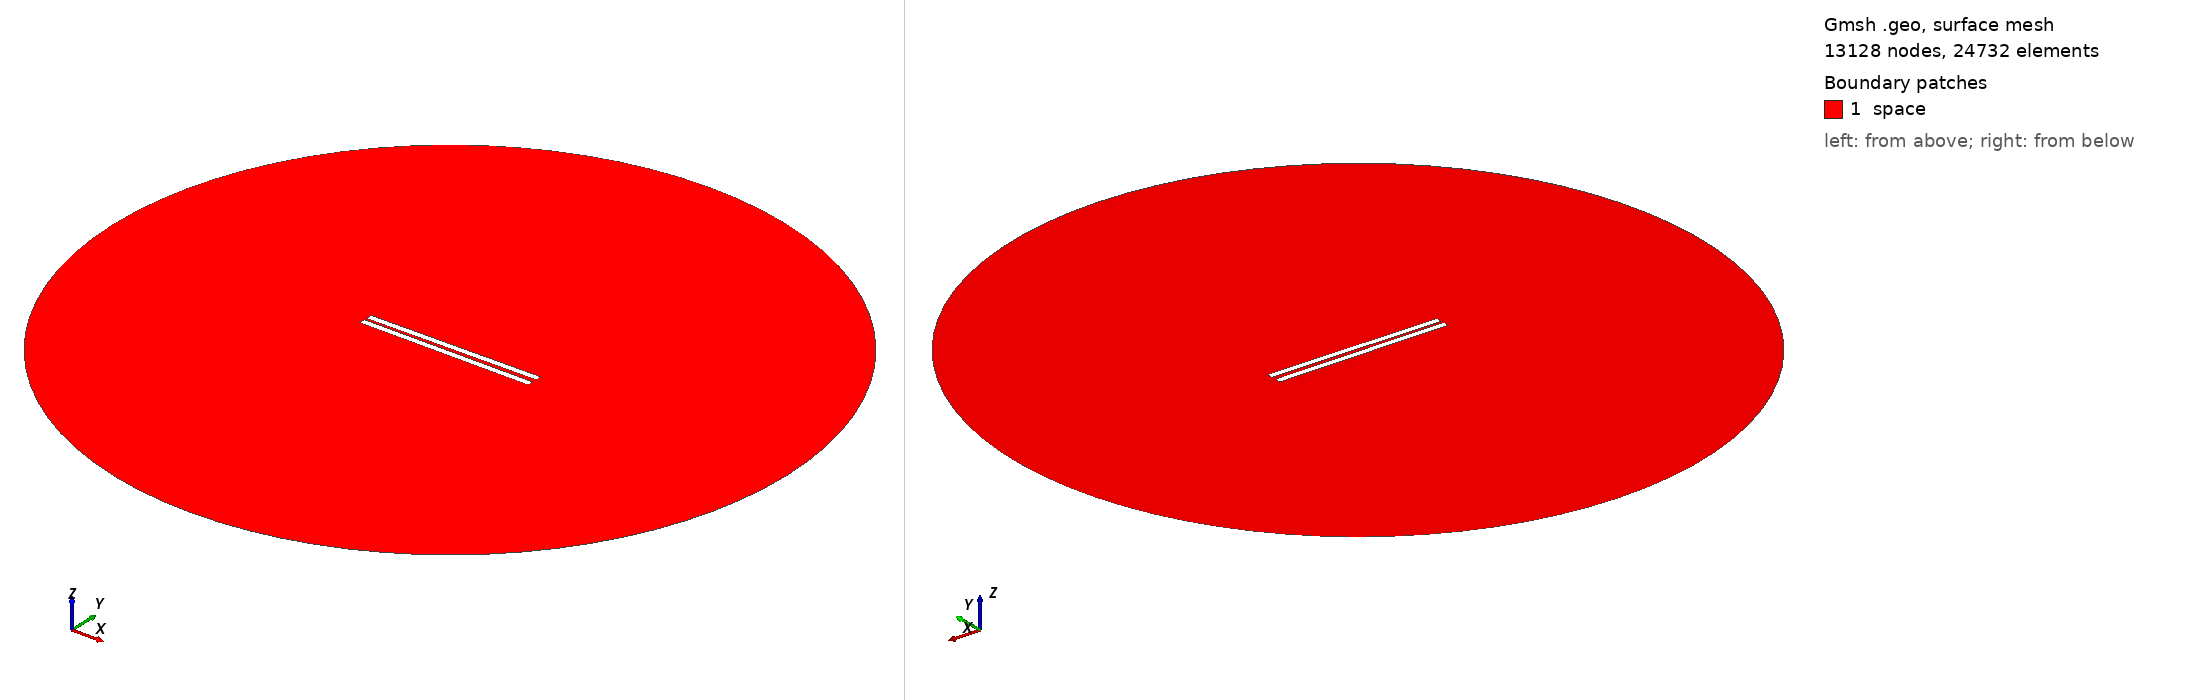

Gmsh geometry script, surface-meshed: 13128 nodes, 24732 surface elements. Boundary patches (legend numbers): 1 space. Left view from above one corner, right view from below the opposite corner. Legend entries are the model's physical surfaces. The drawing asked Gmsh for element sizes between 1% and 20% of the model's largest extent; the script's own settings can give other sizes.

=== 153.geo (drawn) ===
// Set the geometry kernel
SetFactory("OpenCASCADE");

//---------------------------------------
// Rectangles
//---------------------------------------

// Rectangle 1 (top)
Point(1) = {-49.84444444444444, 1.0277777777777777, 0, 1.0};
Point(2) = {49.84444444444444, 1.0277777777777777, 0, 1.0};
Point(3) = {49.84444444444444, 4.716666666666667, 0, 1.0};
Point(4) = {-49.84444444444444, 4.716666666666667, 0, 1.0};

Line(1) = {1, 2};
Line(2) = {2, 3};
Line(3) = {3, 4};
Line(4) = {4, 1};

Line Loop(1) = {1, 2, 3, 4};
Plane Surface(1) = {1};

Rotate { {0, 0, 1}, {0,  1.0277777777777777,  0}, 0.01 } {
  Surface{1};
}

// Rectangle 2 (bottom)
Point(5) = {-49.84444444444444, -1.0277777777777777, 0, 1.0};
Point(6) = {49.84444444444444, -1.0277777777777777, 0, 1.0};
Point(7) = {49.84444444444444, -4.716666666666667, 0, 1.0};
Point(8) = {-49.84444444444444, -4.716666666666667, 0, 1.0};

Line(5) = {5, 6};
Line(6) = {6, 7};
Line(7) = {7, 8};
Line(8) = {8, 5};

Line Loop(2) = {5, 6, 7, 8};
Plane Surface(2) = {2}; 


//---------------------------------------
// Circle
//---------------------------------------

// Define points
Point(9) = {0, 0, 0};        // Center
Point(10) = {200, 0, 0};     // Start point
Point(11) = {0, 200, 0};     // 90 degrees
Point(12) = {-200, 0, 0};    // 180 degrees
Point(13) = {0, -200, 0};    // 270 degrees

// Define circle arcs (each needs start, center, end)
Circle(9) = {10, 9, 11};
Circle(10) = {11, 9, 12};
Circle(11) = {12, 9, 13};
Circle(12) = {13, 9, 10};

// Define curve loop and surface if needed
Curve Loop(3) = {9, 10, 11, 12};
Surface(3) = {3};

// Subtract Rectangles from Circle
BooleanDifference{ Surface{3}; Delete; }{ Surface{1}; Surface{2}; Delete; }

//---------------------------------------
// Transfinite Lines and Surface
//---------------------------------------
r = 7;
Transfinite Line {1, 3} = 50*r Using Progression 1;
Transfinite Line {2, 4} = 2*r Using Progression 1;
Transfinite Line {5, 7} = 50*r Using Progression 1;
Transfinite Line {6, 8} = 2*r Using Progression 1;
Transfinite Line {9, 10, 11, 12} = 20 Using Progression 1;

//---------------------------------------
// Define Physical Groups
//---------------------------------------                

//--- Physical Curves
// Physical groups for boundaries
Physical Line("force_segment", 10) = {1};
Physical Line("upper_plate", 11) = {2, 3, 4};
Physical Line("lower_plate", 12) = {5, 6, 7, 8};
Physical Line("boundary", 20) = {9, 10, 11, 12};

//--- Physical Surfaces
Physical Surface("space", 30) = {3};

//---------------------------------------
// 6. Generate the Mesh
//---------------------------------------
Mesh 2;  // 2D mesh generation
